Run: headless pygame with SDL's dummy video driver; simulated clock (each Clock.tick advances the game by its frame time, no real sleeping); random seed 0; keys injected as events and as key.get_pressed() state; no mouse input.
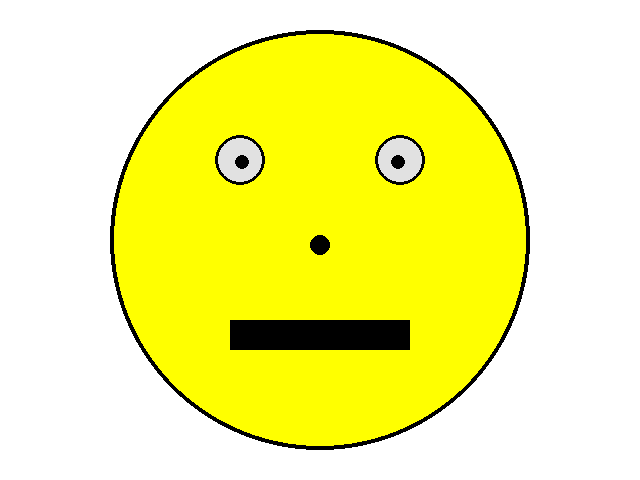
Frame 1 of 4 · flips 1–60 · no input
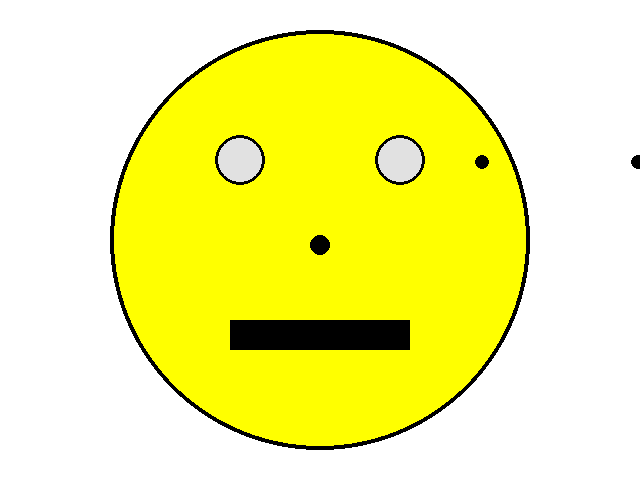
Frame 2 of 4 · flips 61–180 · tapped SPACE, RETURN · held RIGHT (→), D
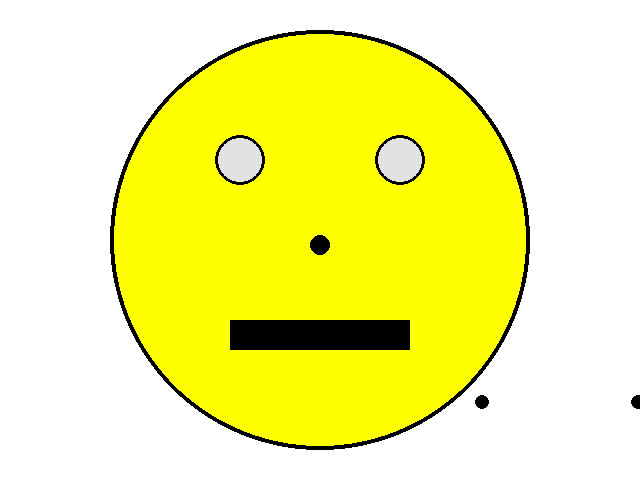
Frame 3 of 4 · flips 181–300 · held DOWN (↓), S
Frame 4 of 4 · flips 301–420 · held LEFT (←), A, UP (↑), W · screen same as frame 1, image omitted

The pygame program that drew these frames:

import pygame
import sys


def main():
    pygame.init()
    pygame.display.set_caption("Moving Smile")
    screen = pygame.display.set_mode((640, 480))
    clock = pygame.time.Clock()
    deltaX = 0
    deltaY = 0
    speed = 2

    while True:
        # TODO 4: Set the clock speed to 60 fps
        dt = clock.tick(60)

        pressed_keys = pygame.key.get_pressed()
        if pressed_keys[pygame.K_UP]:
            deltaY -= speed
        if pressed_keys[pygame.K_DOWN]:
            deltaY += speed
        if pressed_keys[pygame.K_LEFT]:
            deltaX -= speed
        if pressed_keys[pygame.K_RIGHT]:
            deltaX += speed

        for event in pygame.event.get():
            if event.type == pygame.QUIT:
                sys.exit()
            # TODO 3: Make the eye pupils move with Up, Down, Left, and Right keys

        screen.fill((255, 255, 255))  # white

        # API --> pygame.draw.circle(screen, color, (x, y), radius, thickness)

        pygame.draw.circle(screen, (255, 255, 0), (320, 240), 210)  # yellow circle
        pygame.draw.circle(screen, (0, 0, 0), (320, 240), 210, 4)  # black outline

        pygame.draw.circle(screen, (225, 225, 225), (240, 160), 25)  # white eye
        pygame.draw.circle(screen, (0, 0, 0), (240, 160), 25, 3)  # black outline
        pygame.draw.circle(screen, (0, 0, 0), (242 + deltaX, 162 + deltaY), 7)  # black pupil

        pygame.draw.circle(screen, (225, 225, 225), (400, 160), 25)  # white eye
        pygame.draw.circle(screen, (0, 0, 0), (400, 160), 25, 3)  # black outline
        pygame.draw.circle(screen, (0, 0, 0), (398 + deltaX, 162 + deltaY), 7)  # black pupil

        # TODO 1: Draw a nose
        # Suggestion: color (80,0,0) location (320,245), radius 10
        pygame.draw.circle(screen, (0,0,0), (320, 245), 10)

        # TODO 2: Draw a mouth
        # Suggestion: color (0,0,0), x 230, y 320, width 180, height 30
        pygame.draw.rect(screen, (0,0,0), (230, 320, 180, 30))

        pygame.display.update()


main()
